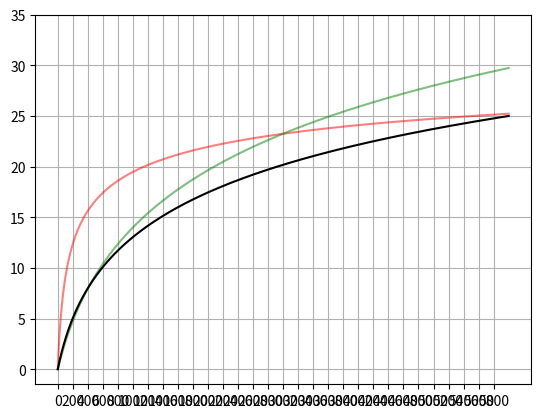

This chart was generated by the following Python code:
import matplotlib.pyplot as plt
import numpy as np

x_values = np.linspace(0, 6000, 1000)

# №1
h1 = np.log10(np.log2(x_values*0.01 + 1) + 1) * 30
plt.plot(x_values, h1, "r", alpha=0.5)

# №2
h2 = np.log2(x_values*0.003 + 1) * 7
plt.plot(x_values, h2, "g", alpha=0.5)

# №3 - последний используемый
h3 = np.log2(x_values*0.005 + 1)
h3 = h3 / h3[999] * 25
plt.plot(x_values, h3, "black")



x_ticks = np.arange(0, 6000, 200)  # Шаг 200
y_ticks = np.arange(0, 40, 5)

plt.xticks(x_ticks)
plt.yticks(y_ticks)
plt.grid(True)
plt.show()
